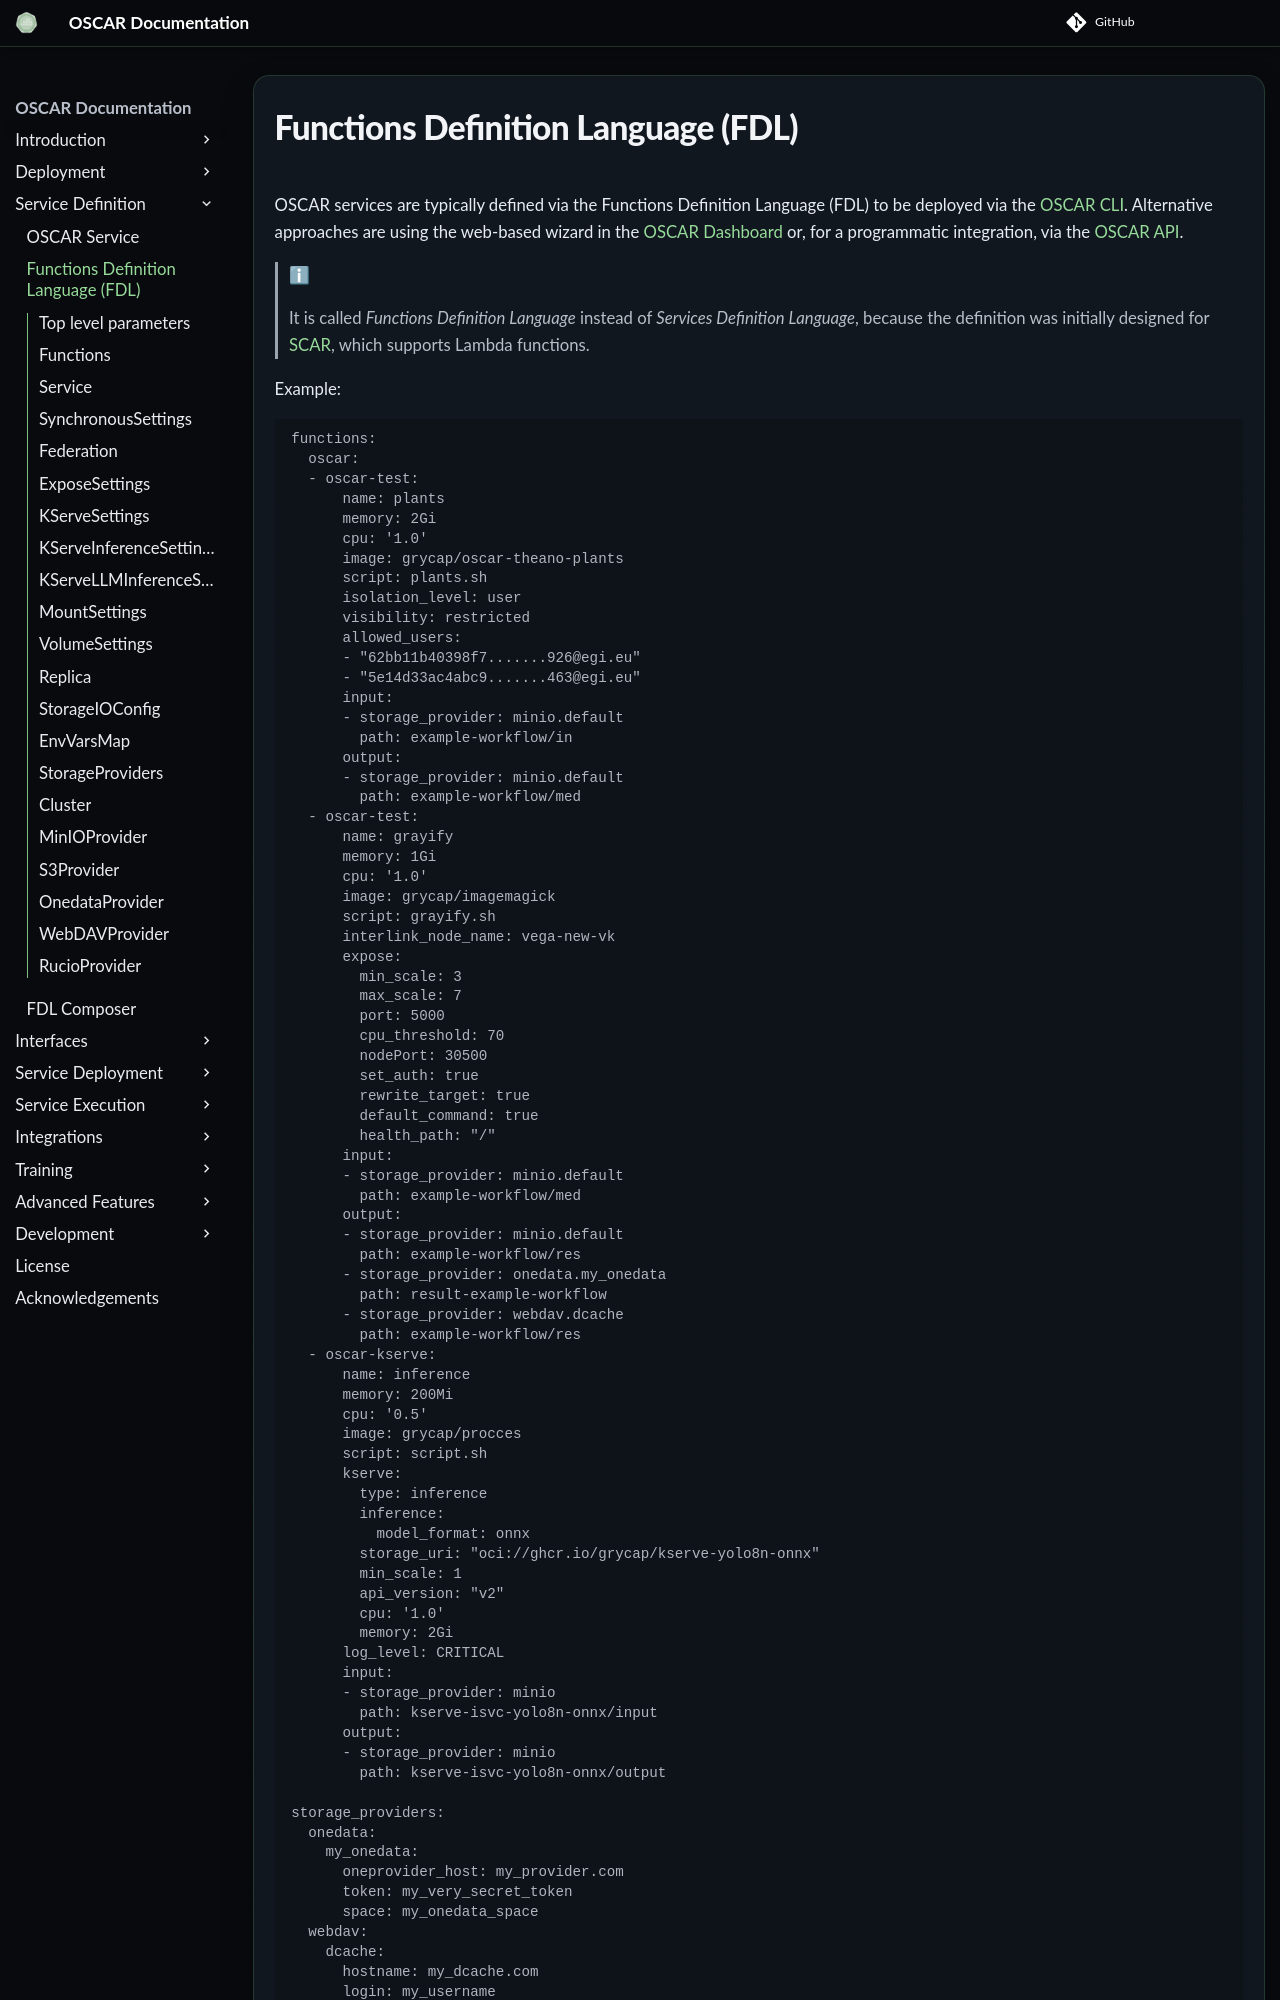

repository: grycap/oscar · page: v4.2.0/fdl/index.html · generator: mkdocs

# Functions Definition Language (FDL)

 OSCAR services are typically defined via the Functions Definition Language (FDL) to be deployed via the [OSCAR CLI](oscar-cli.md). Alternative approaches are using the web-based wizard in the [OSCAR Dashboard](usage-dashboard.md) or, for a programmatic integration, via the [OSCAR API](api.md). 

> ℹ
>
> It is called _Functions Definition Language_ instead of _Services Definition Language_, because the definition was initially designed for [SCAR](https://github.com/grycap/scar), which supports Lambda functions.



Example:

```
functions:
  oscar:
  - oscar-test:
      name: plants
      memory: 2Gi
      cpu: '1.0'
      image: grycap/oscar-theano-plants
      script: plants.sh
      isolation_level: user
      visibility: restricted
      allowed_users: 
      - "62bb11b40398f7.......926@egi.eu"
      - "5e14d33ac4abc9.......463@egi.eu"
      input:
      - storage_provider: minio.default
        path: example-workflow/in
      output:
      - storage_provider: minio.default
        path: example-workflow/med
  - oscar-test:
      name: grayify
      memory: 1Gi
      cpu: '1.0'
      image: grycap/imagemagick
      script: grayify.sh
      interlink_node_name: vega-new-vk
      expose:
        min_scale: 3 
        max_scale: 7 
        port: 5000  
        cpu_threshold: 70 
        nodePort: 30500
        set_auth: true
        rewrite_target: true
        default_command: true
        health_path: "/"
      input:
      - storage_provider: minio.default
        path: example-workflow/med
      output:
      - storage_provider: minio.default
        path: example-workflow/res
      - storage_provider: onedata.my_onedata
        path: result-example-workflow
      - storage_provider: webdav.dcache
        path: example-workflow/res
  - oscar-model-serving:
      name: llminference
      memory: 6Gi
      cpu: '2.0'
      script: script.sh
      model_serving:
        llm_inference:
          source: "oci://ghcr.io/grycap/kserve-qwen2-5-05b-instruct:latest"
          args:
            - --dtype=auto
            - --enforce-eager
            - --enable-auto-tool-choice
            - --tool-call-parser=hermes

storage_providers:
  onedata:
    my_onedata:
      oneprovider_host: my_provider.com
      token: my_very_secret_token
      space: my_onedata_space
  webdav:
    dcache:
      hostname: my_dcache.com
      login: my_username
      password: my_password
  rucio:
    rucio:
      host: rucio_host
      auth_host: rucio_auth_host
      account: rucio_account
      rse: rucio_rse
      refresh_token: oidc_refresh_token
      oidc_audience: oidc_audience
      token_endpoint: oidc_token_endpoint

```

## Top level parameters

| Field                        | Description                                 |
|------------------------------| --------------------------------------------|
| `functions` </br> *[Functions](#functions)*                       | Mandatory parameter to define a Functions Definition Language file. Note that "functions" instead of "services" has been used in order to keep compatibility with [SCAR](https://github.com/grycap/scar) |
| `storage_providers` </br> *[StorageProviders](#storageproviders)* | Parameter to define the credentials for the storage providers to be used in the services                                                                                                                 |
| `clusters` </br> *map[string][Cluster](#cluster)*                 | Configuration for the OSCAR clusters that can be used as service's replicas, being the key the user-defined identifier for the cluster. Optional                                                         |

## Functions

| Field                        | Description                                 |
|------------------------------| --------------------------------------------|
| `oscar` </br> *map[string][Service](#service) array* | Main object with the definition of the OSCAR services to be deployed. The components of the array are Service maps, where the key of every service is the identifier of the cluster where the service (defined as the value of the entry on the map) will be deployed. |
